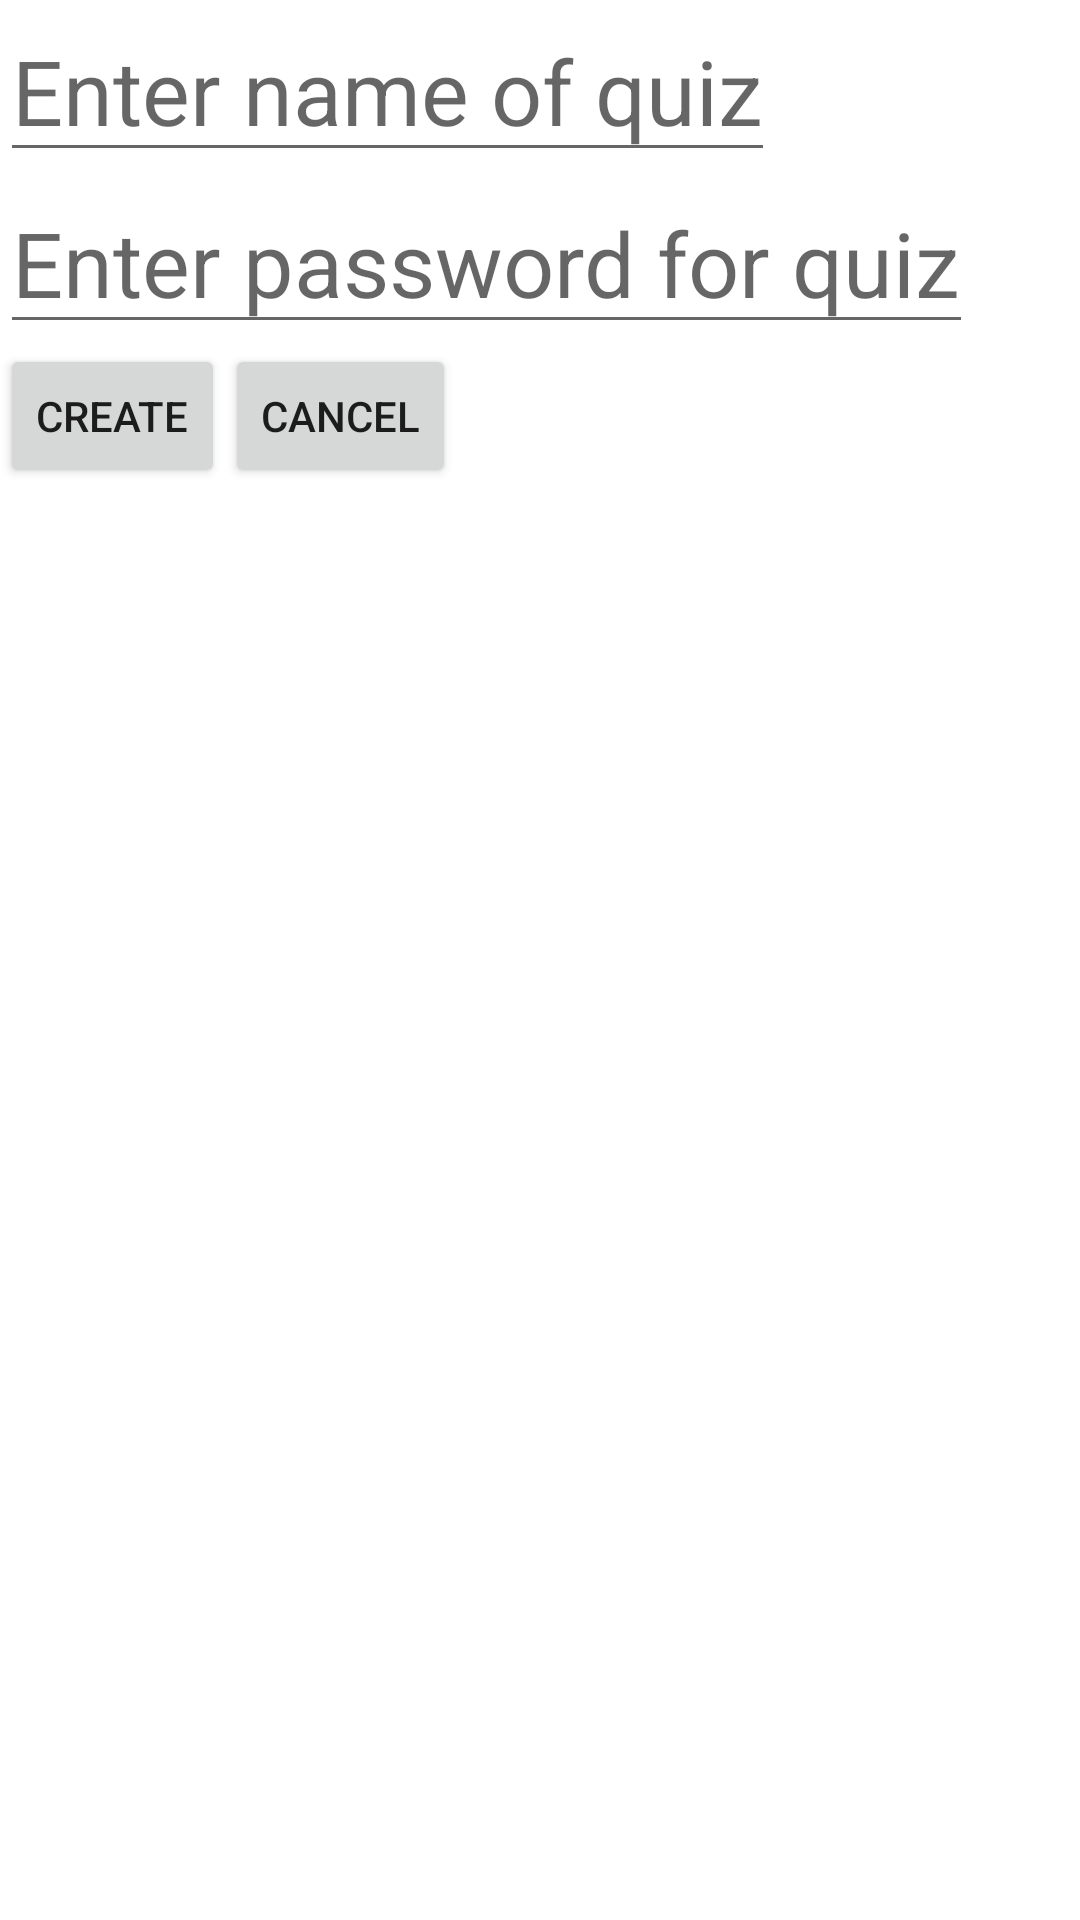

Android layout source for this screen:
<!-- AndroidManifest.xml: application theme AppTheme -->
<!-- res/layout/activity_add_quiz.xml -->
<?xml version="1.0" encoding="utf-8"?>
<LinearLayout xmlns:android="http://schemas.android.com/apk/res/android"
    android:orientation="vertical" android:layout_width="match_parent"
    android:layout_height="match_parent">

    <EditText
        android:layout_width="wrap_content"
        android:layout_height="wrap_content"
        android:textSize="30dp"
        android:hint="Enter name of quiz"
        android:id="@+id/name" />

    <EditText
        android:layout_width="wrap_content"
        android:layout_height="wrap_content"
        android:textSize="30dp"
        android:hint="Enter password for quiz"
        android:id="@+id/password" />

    <LinearLayout
        android:layout_width="fill_parent"
        android:layout_height="wrap_content"
        android:orientation="horizontal"
        android:layout_weight="1">

        <Button
            style="?android:attr/buttonStyleSmall"
            android:layout_width="wrap_content"
            android:layout_height="wrap_content"
            android:text="Create"
            android:id="@+id/createButton"/>

        <Button
            style="?android:attr/buttonStyleSmall"
            android:layout_width="wrap_content"
            android:layout_height="wrap_content"
            android:text="Cancel"
            android:id="@+id/cancelButton"/>
    </LinearLayout>
</LinearLayout>
<!-- resources referenced by this layout -->
<resources>

</resources>
